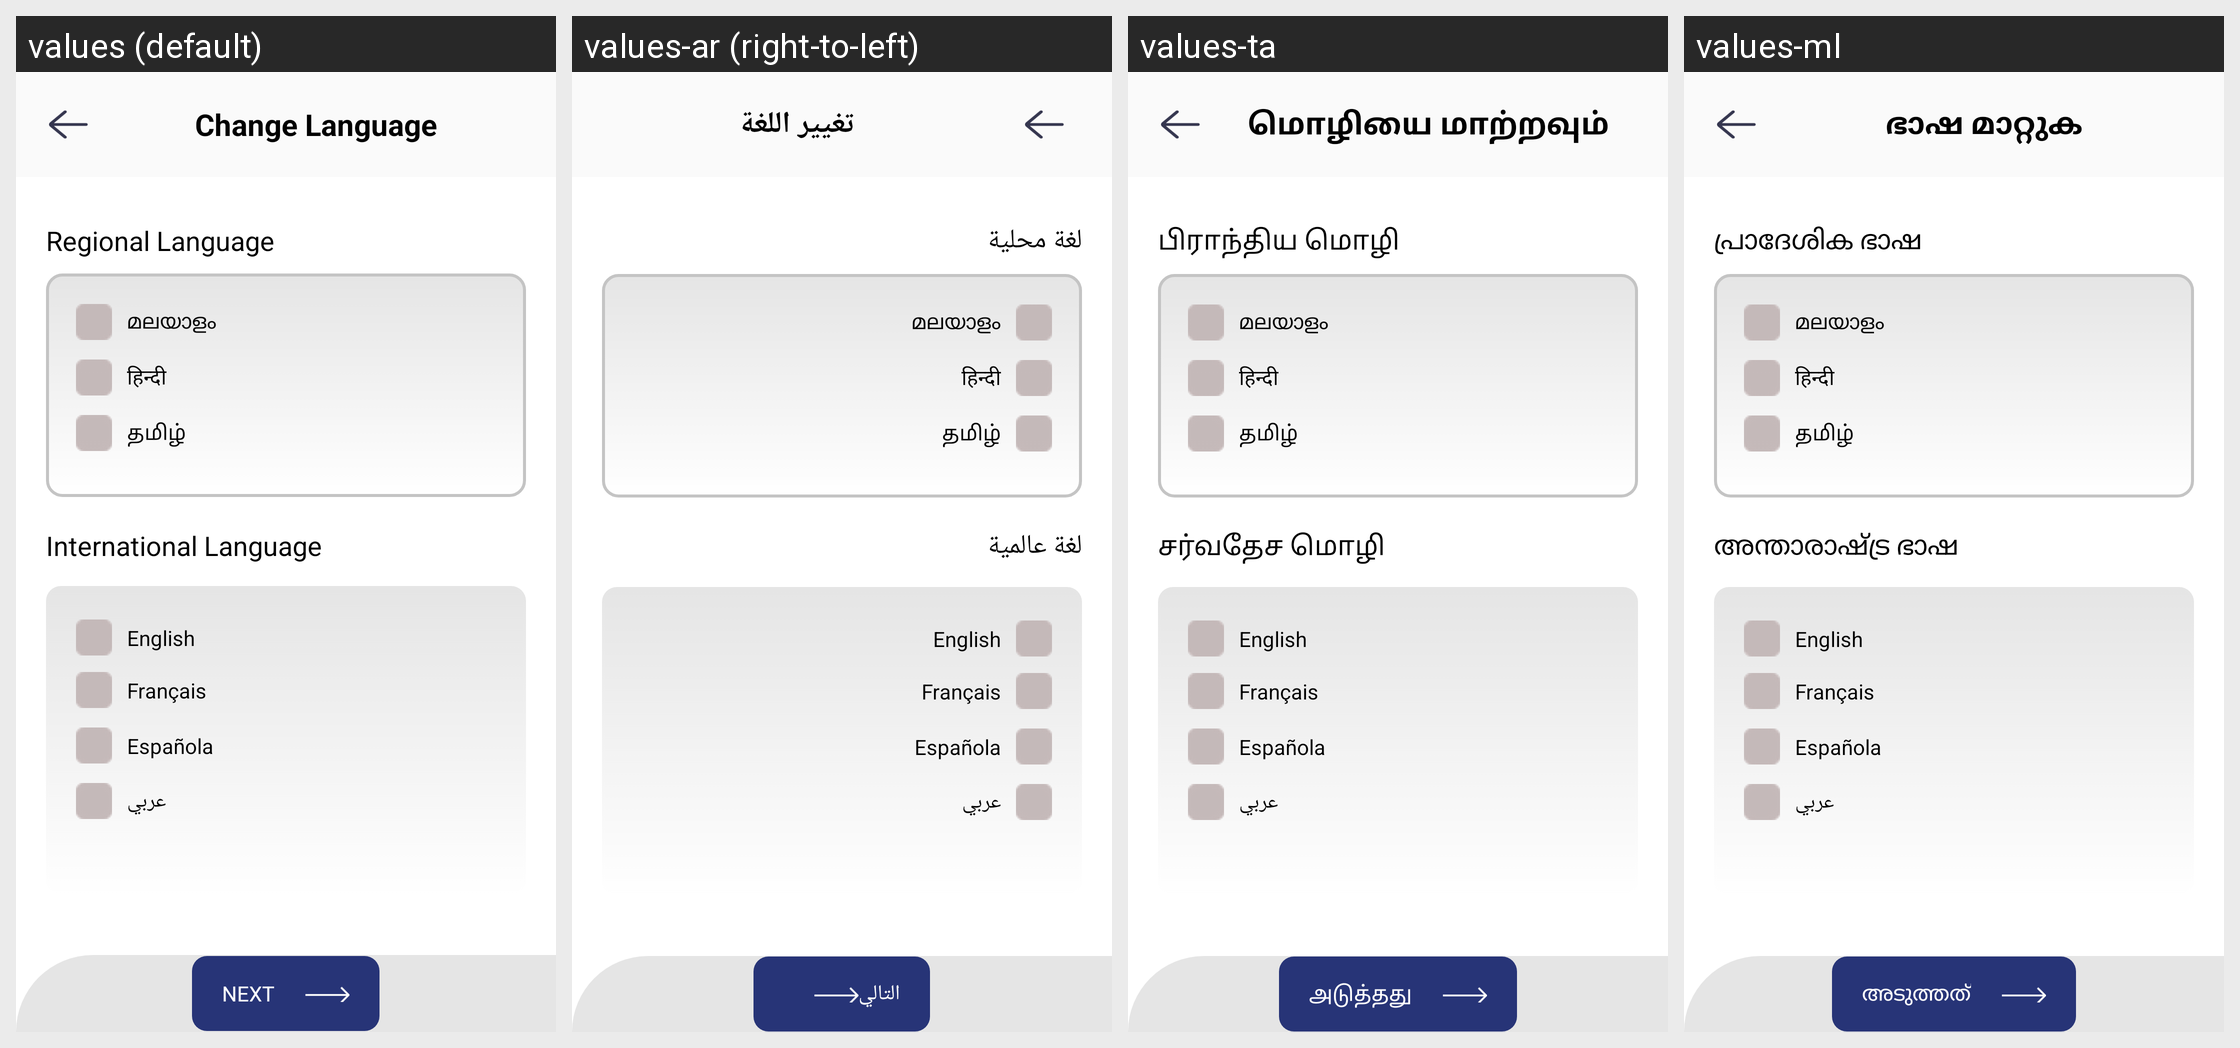

The same Android screen rendered under several of its app's locales, left to right. List the strings drawn on it with the default value and each locale's translation.
Android screen res/layout/activity_language_screen.xml rendered under 4 locales, left to right: values (default), values-ar (right-to-left), values-ta, values-ml. Device: Nexus 5 (rendered at 1080×1920; each locale shown at half size, 540×960, under a caption strip naming it); theme Theme.Skils.
Other locales in the repository, not shown: values-es, values-fr, values-hi.
Strings drawn on this screen, with the default value and each locale's value (text and hints the layout hard-codes, and strings that could not be matched under every locale, appear in the picture but are not listed):

changeLanguage
  values: Change Language
  values-ar: تغيير اللغة
  values-ta: மொழியை மாற்றவும்
  values-ml: ഭാഷ മാറ്റുക

regional_language
  values: Regional Language
  values-ar: لغة محلية
  values-ta: பிராந்திய மொழி
  values-ml: പ്രാദേശിക ഭാഷ

malayalam
  values: മലയാളം
  values-ar: മലയാളം
  values-ta: മലയാളം
  values-ml: മലയാളം

hindi
  values: हिन्दी
  values-ar: हिन्दी
  values-ta: हिन्दी
  values-ml: हिन्दी

tamil
  values: தமிழ்
  values-ar: தமிழ்
  values-ta: தமிழ்
  values-ml: தமிழ்

international_language
  values: International Language
  values-ar: لغة عالمية
  values-ta: சர்வதேச மொழி
  values-ml: അന്താരാഷ്ട്ര ഭാഷ

english
  values: English
  values-ar: English
  values-ta: English
  values-ml: English

french
  values: Français
  values-ar: Français
  values-ta: Français
  values-ml: Français

spanish
  values: Española
  values-ar: Española
  values-ta: Española
  values-ml: Española

arabic
  values: عربي
  values-ar: عربي
  values-ta: عربي
  values-ml: عربي

next
  values: NEXT
  values-ar: التالي
  values-ta: அடுத்தது
  values-ml: അടുത്തത്
